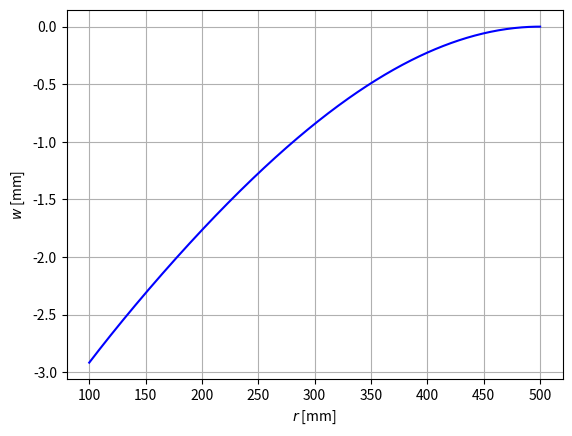
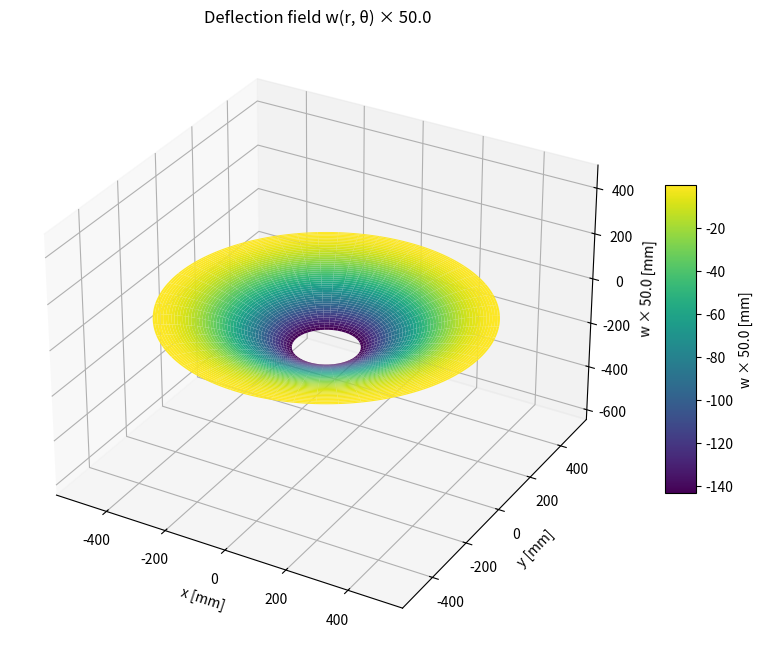

The matplotlib source for these figures, in order:
import numpy as np
from sympy import *
import matplotlib.pyplot as plt
from mpl_toolkits.mplot3d import Axes3D

# Define symbols
F, q0, a, b, E, nu, h, r, A1, A2, A3, A4 = symbols('F q0 a b E nu h r A1 A2 A3 A4', real = True)

D = 1/12/(1-nu**2)*E*(h**3) # bending stiffness

q = q0*(r-a)/(b-a)          # distributed load

# Formulate general solutions
w = integrate(1/r*integrate(r*integrate( 1/r*integrate(q*r/D,r),r),r),r)+\
    A1*r**2*log(r/b)+A2*r**2+A3*log(r/b)+A4 # deflection field

wprime = diff(w,r)                          # rotation field

Mr   = D*(-diff(wprime,r) - nu/r*wprime )   # radial bending moment field
Mphi = D*(-1/r*wprime - nu*diff(wprime,r))  # circumferential bending moment field
V    = diff(Mr,r) + 1/r*(Mr-Mphi)           # shear force field

# Apply the boundary conditions
eqns = [
Mr.subs(r,a),     # inner boundary radial bending moment free
V.subs(r,a)-F,    # inner boundary shear force applied
w.subs(r,b),      # outer boundary deflection fixed
wprime.subs(r,b), # outer boundary rotation fixed
]

# Solve for unknown constants
unknowns = (A1,A2,A3,A4)
sol= solve(eqns,unknowns)

# Formulate the deflection field
w_ = simplify(w.subs(sol)) # constants substituted

print("w(r) = ", w_)

# Plot the deflection field for a given set of parameters
wp_ = simplify(w_.subs({F:1., q0:0., E:200e3, nu:0.3, a:100, b:500, h:4})) # parameters substituted

r_  = np.linspace(100., 500., 401)
wr_ = [wp_.subs({r:val}) for val in r_]

plt.figure()
plt.grid()
plt.plot(r_, wr_, "b-")
plt.xlabel(r"$r$ [mm]")
plt.ylabel(r"$w$ [mm]")

plt.show()

# ChatGPT generated code for 360 degree revolution of the solution
# Create mesh in polar coordinates
theta = np.linspace(0, 2*np.pi, 200)
r_3d = np.linspace(100., 500., 200)
R, Theta = np.meshgrid(r_3d, theta)

# Convert to Cartesian for plotting
X = R * np.cos(Theta)
Y = R * np.sin(Theta)

# Convert symbolic expression to a fast numpy function
w_func = lambdify(r, wp_, "numpy")

# === scale factor for deflection ===
scale = 50.0   # <<-- adjust this to exaggerate or reduce displacement
W = scale * w_func(R)

# Create figure
fig = plt.figure(figsize=(10, 8))
ax = fig.add_subplot(111, projection='3d')

# Plot surface
surf = ax.plot_surface(X, Y, W, cmap='viridis', linewidth=0, antialiased=True)

# Labels
ax.set_xlabel("x [mm]")
ax.set_ylabel("y [mm]")
ax.set_zlabel(f"w × {scale} [mm]")
ax.set_title(f"Deflection field w(r, θ) × {scale}")

# Colorbar
fig.colorbar(surf, shrink=0.5, aspect=10, label=f"w × {scale} [mm]")

# === Make all axes equal ===
def set_axes_equal(ax):
    """Make axes of 3D plot have equal scale."""
    x_limits = ax.get_xlim3d()
    y_limits = ax.get_ylim3d()
    z_limits = ax.get_zlim3d()

    x_range = abs(x_limits[1] - x_limits[0])
    y_range = abs(y_limits[1] - y_limits[0])
    z_range = abs(z_limits[1] - z_limits[0])

    max_range = max([x_range, y_range, z_range]) / 2.0

    mid_x = np.mean(x_limits)
    mid_y = np.mean(y_limits)
    mid_z = np.mean(z_limits)

    ax.set_xlim3d([mid_x - max_range, mid_x + max_range])
    ax.set_ylim3d([mid_y - max_range, mid_y + max_range])
    ax.set_zlim3d([mid_z - max_range, mid_z + max_range])

set_axes_equal(ax)

plt.show()
